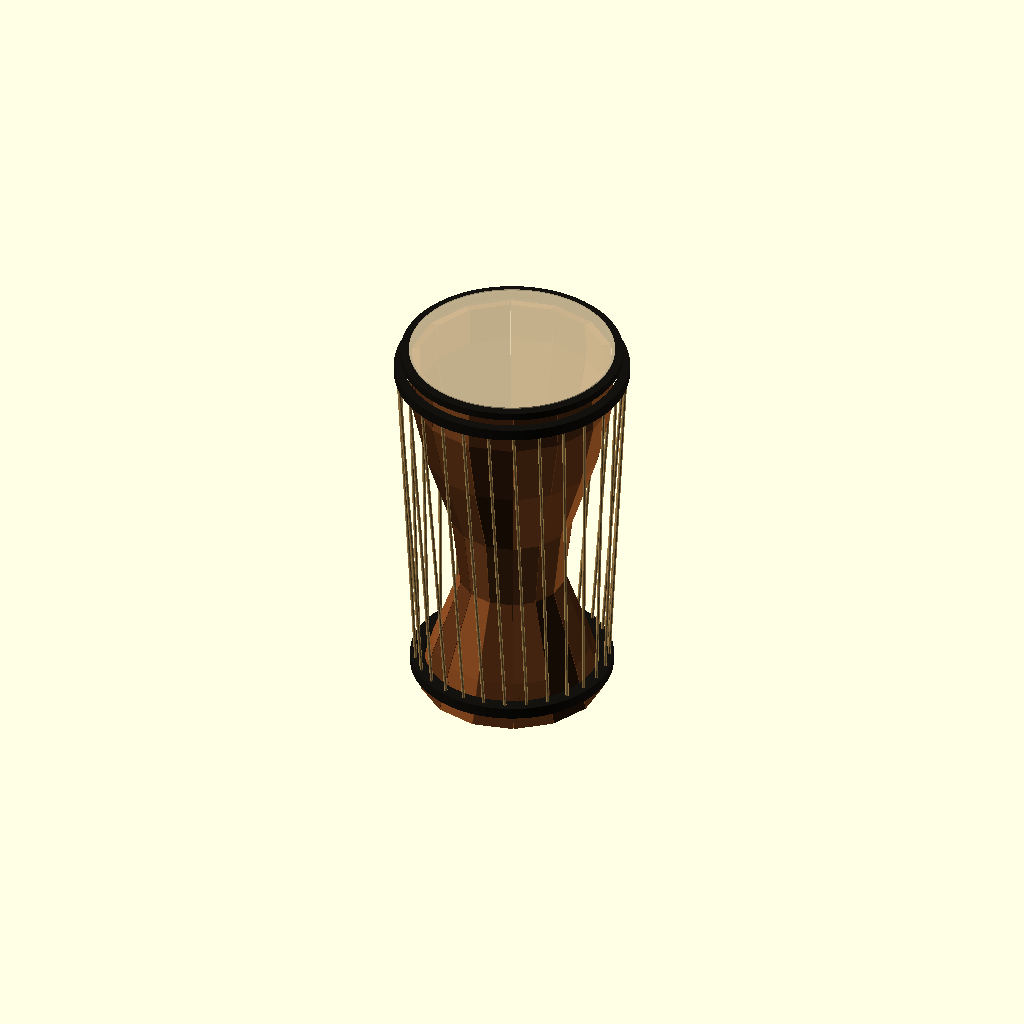
Cell 1 — every parameter at its default value.
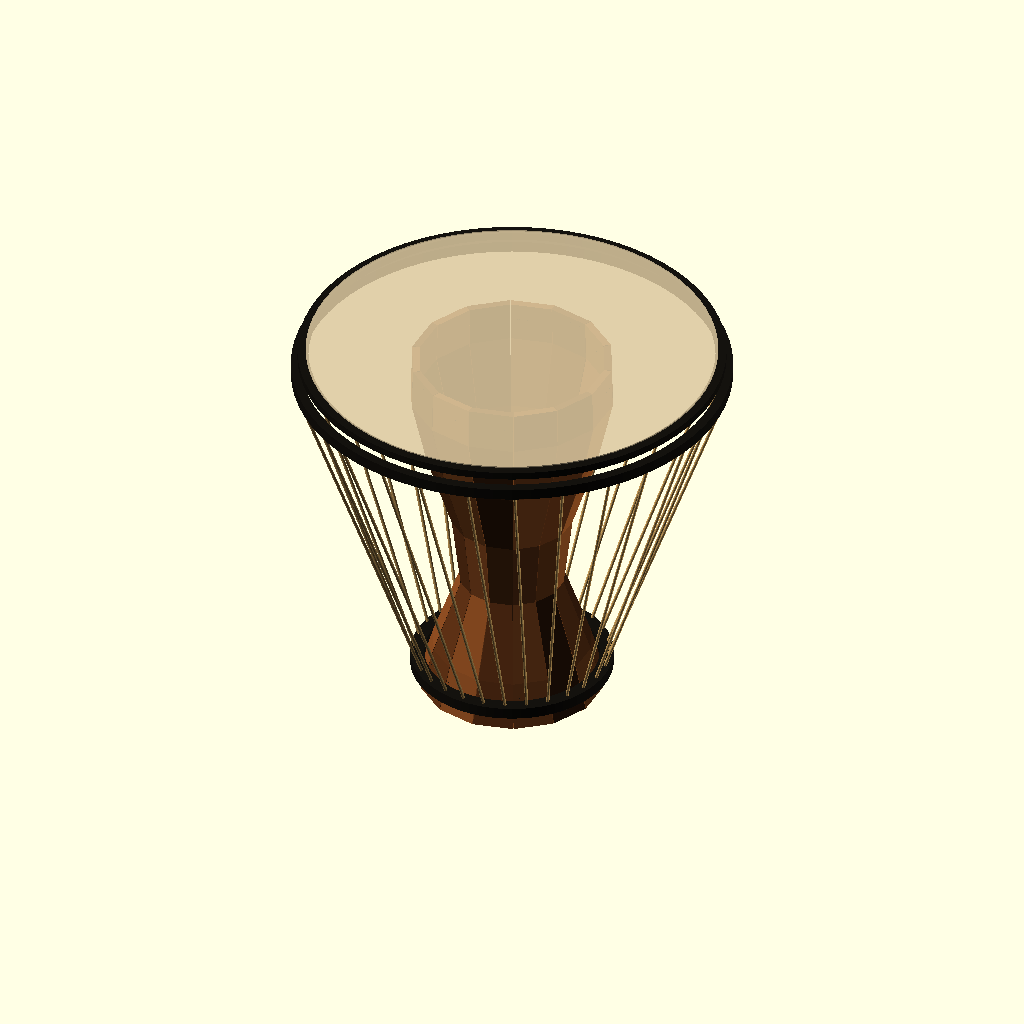
Cell 2 — head_diameter_mm set to 640, the other parameters unchanged.
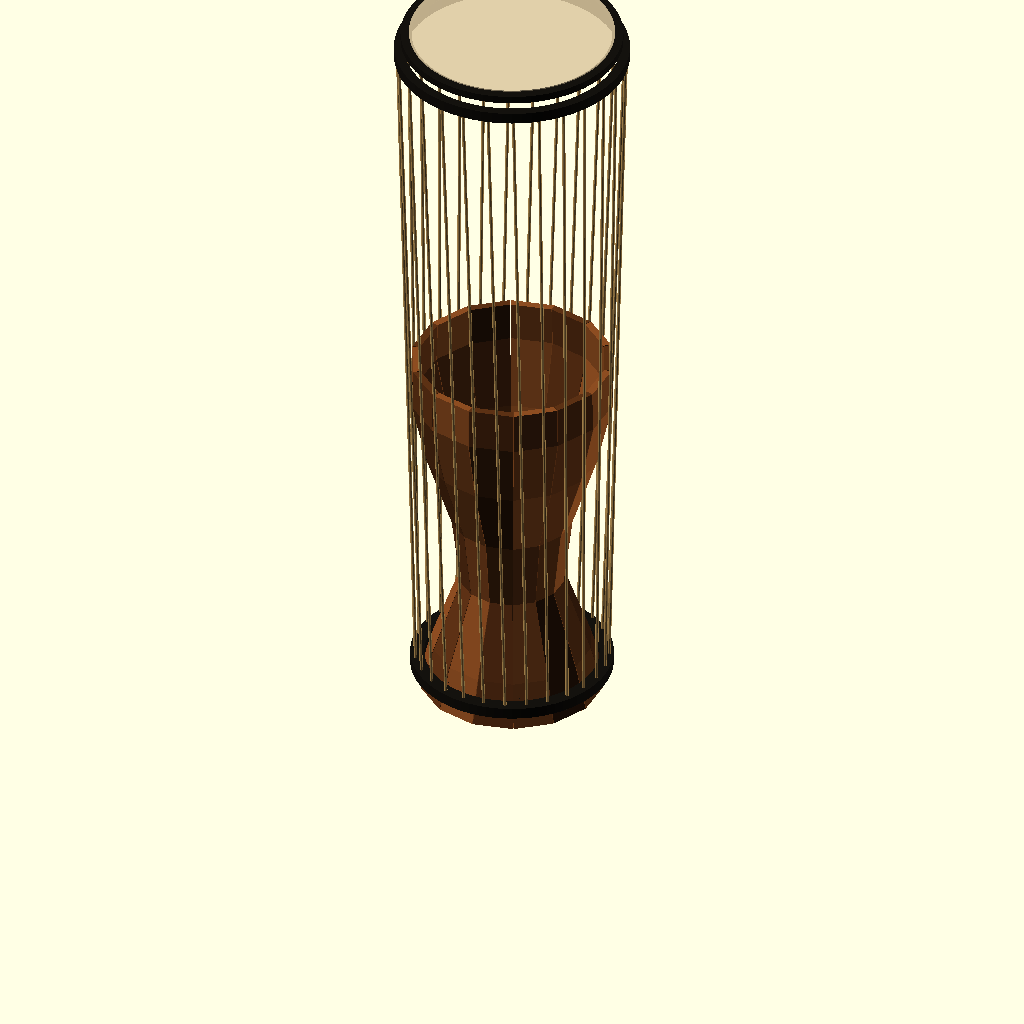
Cell 3: the same model with overall_height_mm = 1200.
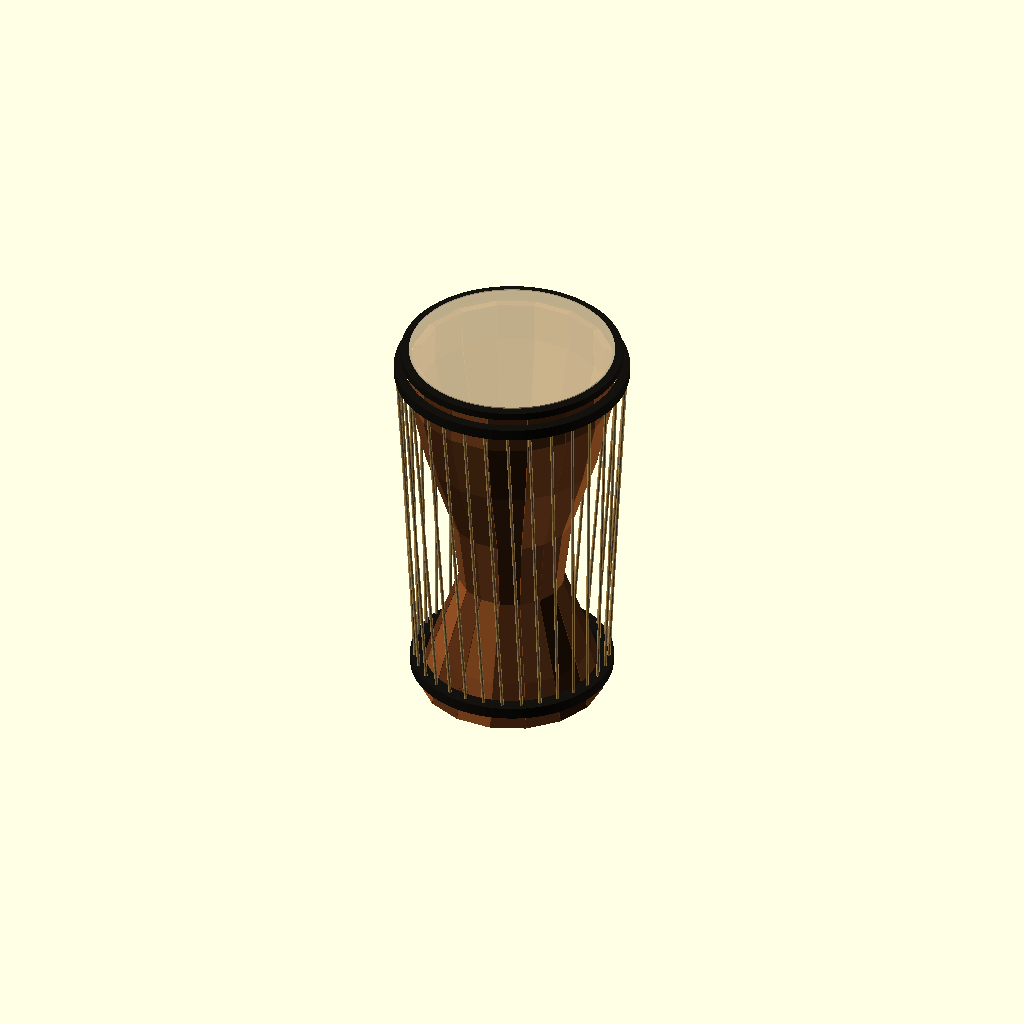
Cell 4: the same model with stave_count = 28.
All cells are drawn from one camera (rotation 55°, 0°, 25°, orthographic, colour scheme Cornfield), so only the parameter changes between them.
Source of the model, arena/round2/stave-djembe-arena-winner.scad:
$fn = 72;

head_diameter_mm = 320;
overall_height_mm = 600;
stave_count = 14;        // valid range: 12 to 16
wall_mm = 12;
glue_gap_deg = 0.45;

wood_color = [0.55, 0.30, 0.13];
edge_color = [0.36, 0.19, 0.08];
hoop_color = [0.08, 0.07, 0.055];
rope_color = [0.78, 0.62, 0.36];

profile_z = [0, 70, 190, 305, 425, 535, 600];
profile_r = [145, 125, 82, 96, 135, 160, 158];

function clamp_staves(n) = min(16, max(12, n));
function lerp(a, b, t) = a + (b - a) * t;
function outer_r_at(i) = profile_r[i];
function inner_r_at(i) = max(2, profile_r[i] - wall_mm);
function pt(r, a, z) = [r * cos(a), r * sin(a), z];

module tube_ring(outer_r, inner_r, h, zc) {
    translate([0, 0, zc - h / 2])
        difference() {
            cylinder(h = h, r = outer_r);
            translate([0, 0, -0.5])
                cylinder(h = h + 1, r = inner_r);
        }
}

module stave(n = stave_count, index = 0, gap_deg = glue_gap_deg) {
    n2 = clamp_staves(n);
    pitch = 360 / n2;
    a0 = -pitch / 2 + gap_deg / 2;
    a1 =  pitch / 2 - gap_deg / 2;

    verts = [
        for (i = [0 : len(profile_z) - 1])
            each [
                pt(outer_r_at(i), a0, profile_z[i]),
                pt(outer_r_at(i), a1, profile_z[i]),
                pt(inner_r_at(i), a1, profile_z[i]),
                pt(inner_r_at(i), a0, profile_z[i])
            ]
    ];

    side_faces = [
        for (i = [0 : len(profile_z) - 2])
            each [
                [4*i + 0, 4*(i+1) + 0, 4*(i+1) + 1, 4*i + 1],
                [4*i + 1, 4*(i+1) + 1, 4*(i+1) + 2, 4*i + 2],
                [4*i + 2, 4*(i+1) + 2, 4*(i+1) + 3, 4*i + 3],
                [4*i + 3, 4*(i+1) + 3, 4*(i+1) + 0, 4*i + 0]
            ]
    ];

    end_faces = [
        [0, 1, 2, 3],
        [
            4*(len(profile_z)-1) + 3,
            4*(len(profile_z)-1) + 2,
            4*(len(profile_z)-1) + 1,
            4*(len(profile_z)-1) + 0
        ]
    ];

    color(index % 2 == 0 ? wood_color : edge_color)
        rotate([0, 0, index * pitch])
            polyhedron(points = verts, faces = concat(side_faces, end_faces), convexity = 5);
}

module shell(n = stave_count) {
    for (i = [0 : clamp_staves(n) - 1])
        stave(n = n, index = i);
}

module flesh_hoop() {
    color(hoop_color)
        tube_ring(outer_r = head_diameter_mm / 2 + 13,
                  inner_r = head_diameter_mm / 2 - 4,
                  h = 12,
                  zc = overall_height_mm + 10);
}

module crown_hoop() {
    color(hoop_color)
        tube_ring(outer_r = head_diameter_mm / 2 + 23,
                  inner_r = head_diameter_mm / 2 + 8,
                  h = 18,
                  zc = overall_height_mm - 18);
}

module base_ring() {
    color(hoop_color)
        tube_ring(outer_r = 158,
                  inner_r = 136,
                  h = 18,
                  zc = 38);
}

module stylized_head() {
    color([0.86, 0.78, 0.62, 0.62])
        translate([0, 0, overall_height_mm + 17])
            cylinder(h = 2, r = head_diameter_mm / 2);
}

module rope_between(a, top_z, top_r, bottom_z, bottom_r, rope_d = 5) {
    p1 = [top_r * cos(a), top_r * sin(a), top_z];
    p2 = [bottom_r * cos(a + 8), bottom_r * sin(a + 8), bottom_z];
    mid = (p1 + p2) / 2;
    v = p2 - p1;
    len_v = norm(v);
    yaw = atan2(v[1], v[0]);
    pitch = acos(v[2] / len_v);

    color(rope_color)
        translate(mid)
            rotate([0, pitch, yaw])
                cylinder(h = len_v, r = rope_d / 2, center = true, $fn = 16);
}

module tuning_ropes(n = stave_count) {
    n2 = clamp_staves(n);
    for (i = [0 : n2 - 1]) {
        a = i * 360 / n2;
        rope_between(a, overall_height_mm - 10, head_diameter_mm / 2 + 18, 50, 151);
        rope_between(a + 360 / (2 * n2), overall_height_mm - 22, head_diameter_mm / 2 + 20, 50, 151);
    }
}

module assembly() {
    shell(stave_count);
    flesh_hoop();
    crown_hoop();
    base_ring();
    stylized_head();
    tuning_ropes(stave_count);
}

assembly();
Customizer parameters (derived from the source; name, type, default, range or options):
head_diameter_mm: number, default 320
overall_height_mm: number, default 600
stave_count: number, default 14
wall_mm: number, default 12
glue_gap_deg: number, default 0.45
wood_color: vector, default [0.55, 0.3, 0.13]
edge_color: vector, default [0.36, 0.19, 0.08]
hoop_color: vector, default [0.08, 0.07, 0.055]
rope_color: vector, default [0.78, 0.62, 0.36]
